The GitHub repository nrl-ai/image-classification contains a labelled image folder "mvtec" with 3 categories: bolts, screw, tapping screw. Examples follow, each with its label.

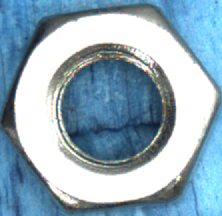
Label: bolts

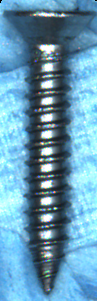
Label: tapping screw

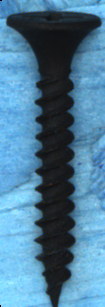
Label: tapping screw

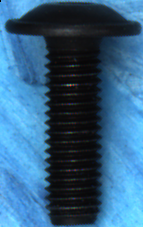
Label: screw

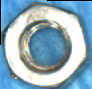
Label: bolts

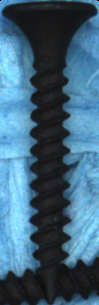
Label: tapping screw
